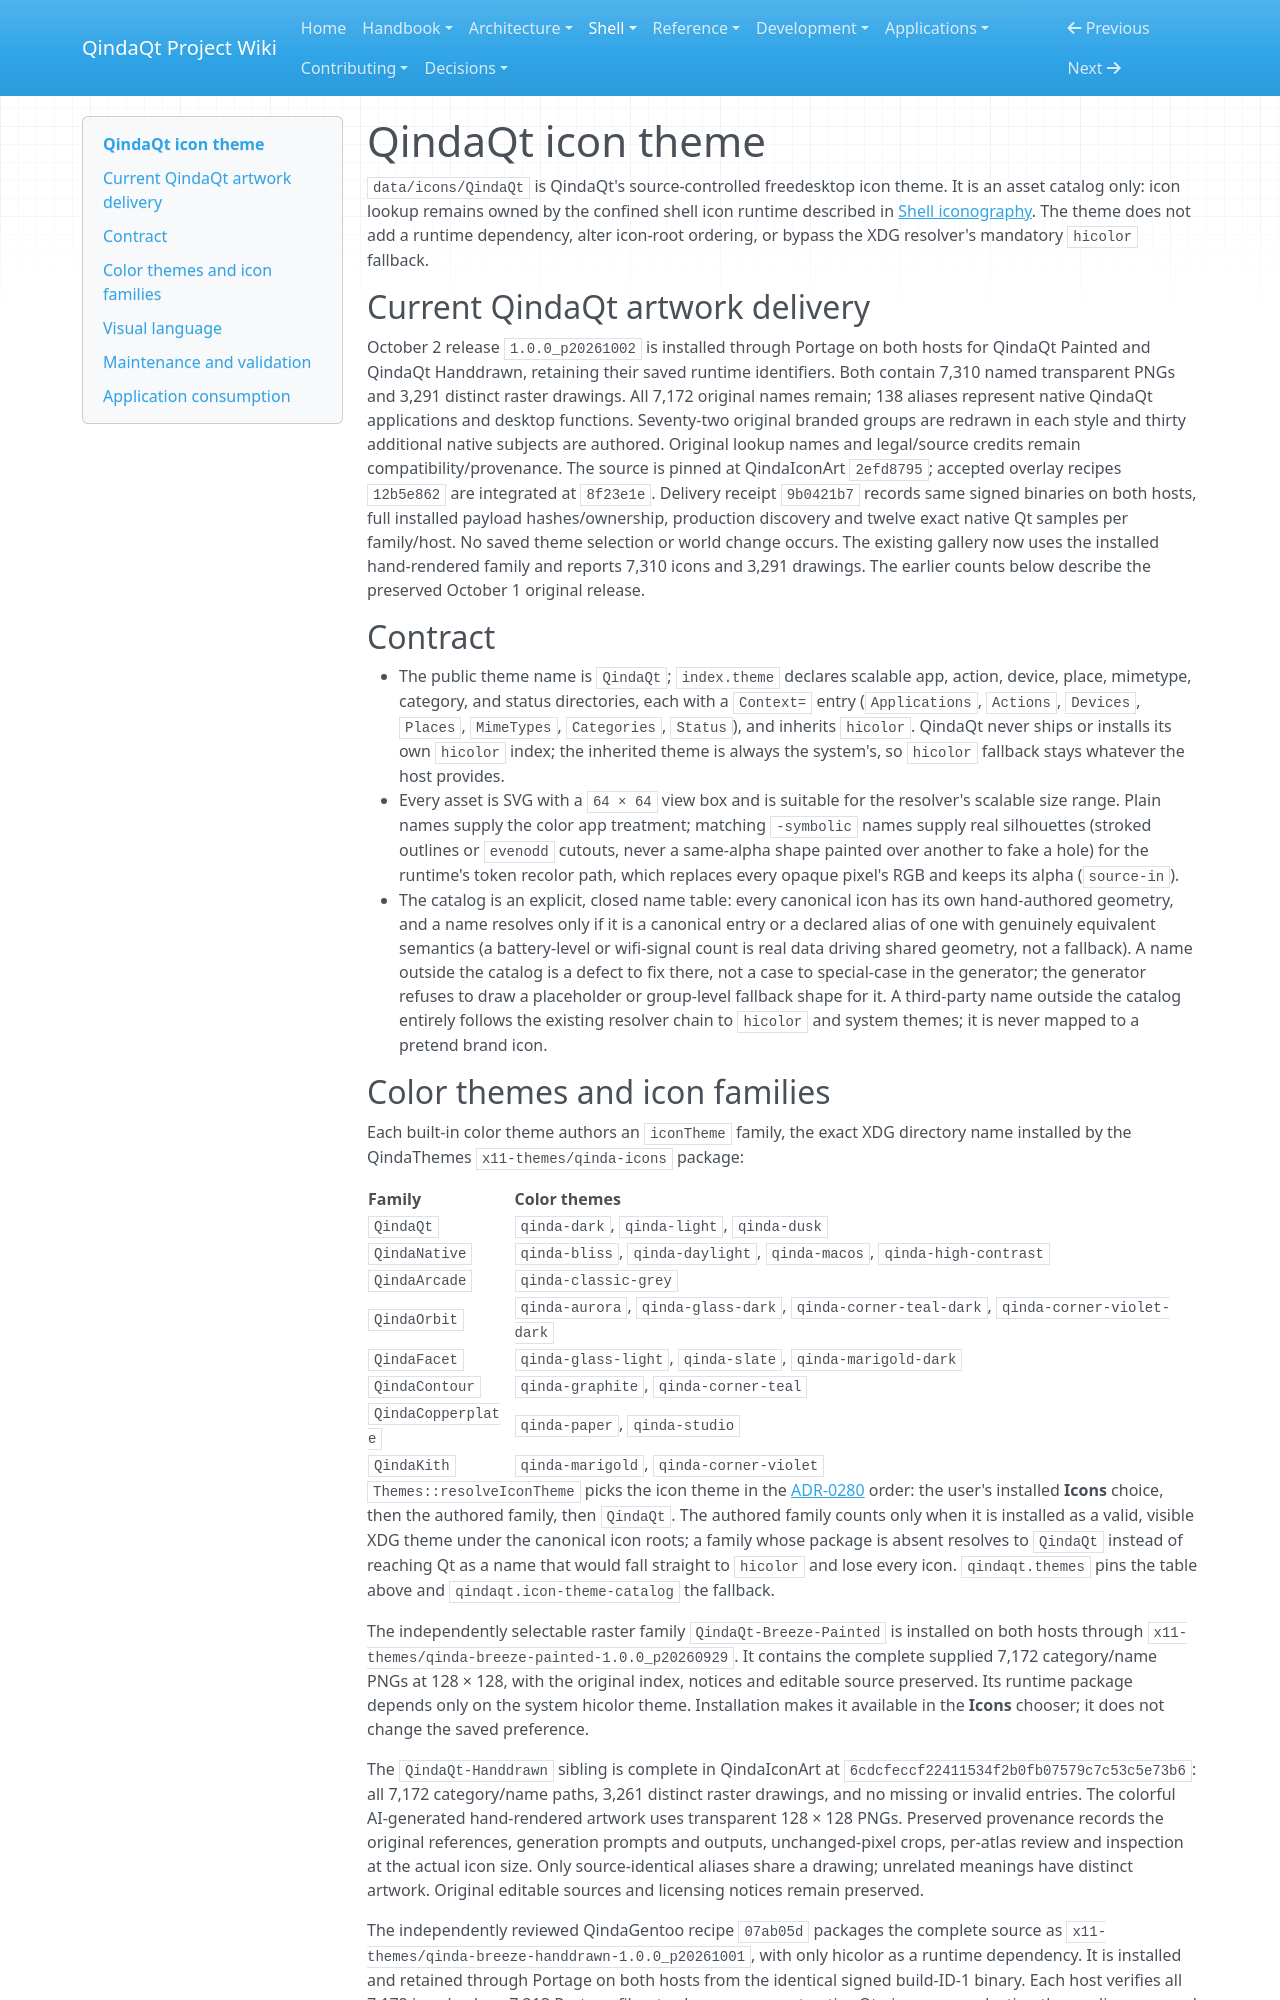

repository: Es00bac/QindaQt · page: shell/icon-theme.html · generator: mkdocs

# QindaQt icon theme

`data/icons/QindaQt` is QindaQt's source-controlled freedesktop icon theme.
It is an asset catalog only: icon lookup remains owned by the confined shell
icon runtime described in [Shell iconography](iconography.md). The theme does
not add a runtime dependency, alter icon-root ordering, or bypass the XDG
resolver's mandatory `hicolor` fallback.

## Current QindaQt artwork delivery

October 2 release `1.0.0_p20261002` is installed through Portage on both
hosts for QindaQt Painted and QindaQt Handdrawn, retaining their saved runtime
identifiers. Both contain 7,310 named transparent PNGs and 3,291 distinct
raster drawings. All 7,172 original names remain; 138 aliases represent native
QindaQt applications and desktop functions. Seventy-two original branded groups
are redrawn in each style and thirty additional native subjects are authored.
Original lookup names and legal/source credits remain compatibility/provenance.
The source is pinned at QindaIconArt `2efd8795`; accepted overlay recipes
`12b5e862` are integrated at `8f23e1e`. Delivery receipt `9b0421b7` records
same signed binaries on both hosts, full installed payload hashes/ownership,
production discovery and twelve exact native Qt samples per family/host.
No saved theme selection or world change occurs. The existing gallery now uses
the installed hand-rendered family and reports 7,310 icons and 3,291 drawings.
The earlier counts below describe the preserved October 1 original release.

## Contract

- The public theme name is `QindaQt`; `index.theme` declares scalable app,
  action, device, place, mimetype, category, and status directories, each with
  a `Context=` entry (`Applications`, `Actions`, `Devices`, `Places`,
  `MimeTypes`, `Categories`, `Status`), and inherits `hicolor`. QindaQt never
  ships or installs its own `hicolor` index; the inherited theme is always the
  system's, so `hicolor` fallback stays whatever the host provides.
- Every asset is SVG with a `64 × 64` view box and is suitable for the
  resolver's scalable size range. Plain names supply the color app
  treatment; matching `-symbolic` names supply real silhouettes (stroked
  outlines or `evenodd` cutouts, never a same-alpha shape painted over another
  to fake a hole) for the runtime's token recolor path, which replaces every
  opaque pixel's RGB and keeps its alpha (`source-in`).
- The catalog is an explicit, closed name table: every canonical icon has its
  own hand-authored geometry, and a name resolves only if it is a canonical
  entry or a declared alias of one with genuinely equivalent semantics (a
  battery-level or wifi-signal count is real data driving shared geometry, not
  a fallback). A name outside the catalog is a defect to fix there, not a case
  to special-case in the generator; the generator refuses to draw a
  placeholder or group-level fallback shape for it. A third-party name outside
  the catalog entirely follows the existing resolver chain to `hicolor` and
  system themes; it is never mapped to a pretend brand icon.
